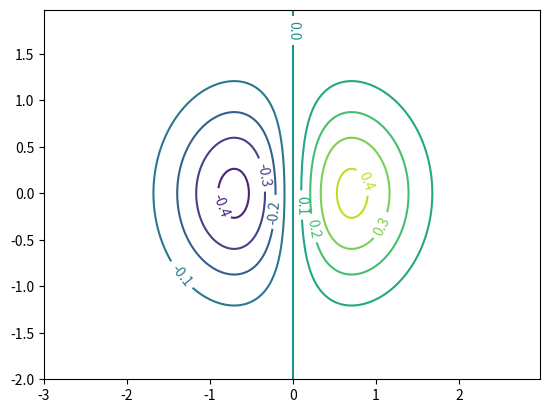

Generate this figure with matplotlib:
#!/usr/bin/env python3
# -*- coding: utf-8 -*-

# [redacted]

import math
import numpy as np

import matplotlib
import matplotlib.cm as cm
import matplotlib.mlab as mlab
import matplotlib.pyplot as plt

def main():
    """The main function."""

    # Build data ################

    matplotlib.rcParams['xtick.direction'] = 'out'
    matplotlib.rcParams['ytick.direction'] = 'out'

    delta = 0.025
    x = np.arange(-3.0, 3.0, delta)
    y = np.arange(-2.0, 2.0, delta)
    X, Y = np.meshgrid(x, y)

    #Z1 = mlab.bivariate_normal(X, Y, 1.0, 1.0, 0.0, 0.0)
    #Z2 = mlab.bivariate_normal(X, Y, 1.5, 0.5, 1, 1)
    #Z = 10.0 * (Z2 - Z1)  # difference of Gaussians
    
    Z = X * np.exp(-X**2 - Y**2)


    # Plot data #################

    ## Plot contour
    #CS = plt.contour(X, Y, Z, 8)             # Plot 8 levels
    #plt.clabel(CS, inline=1, fontsize=10)

    fig = plt.figure()
    ax = fig.add_subplot(111)

    # Plot contour
    CS = ax.contour(X, Y, Z, 8)             # Plot 8 levels
    ax.clabel(CS, inline=1, fontsize=10)

    plt.show()


if __name__ == '__main__':
    main()
